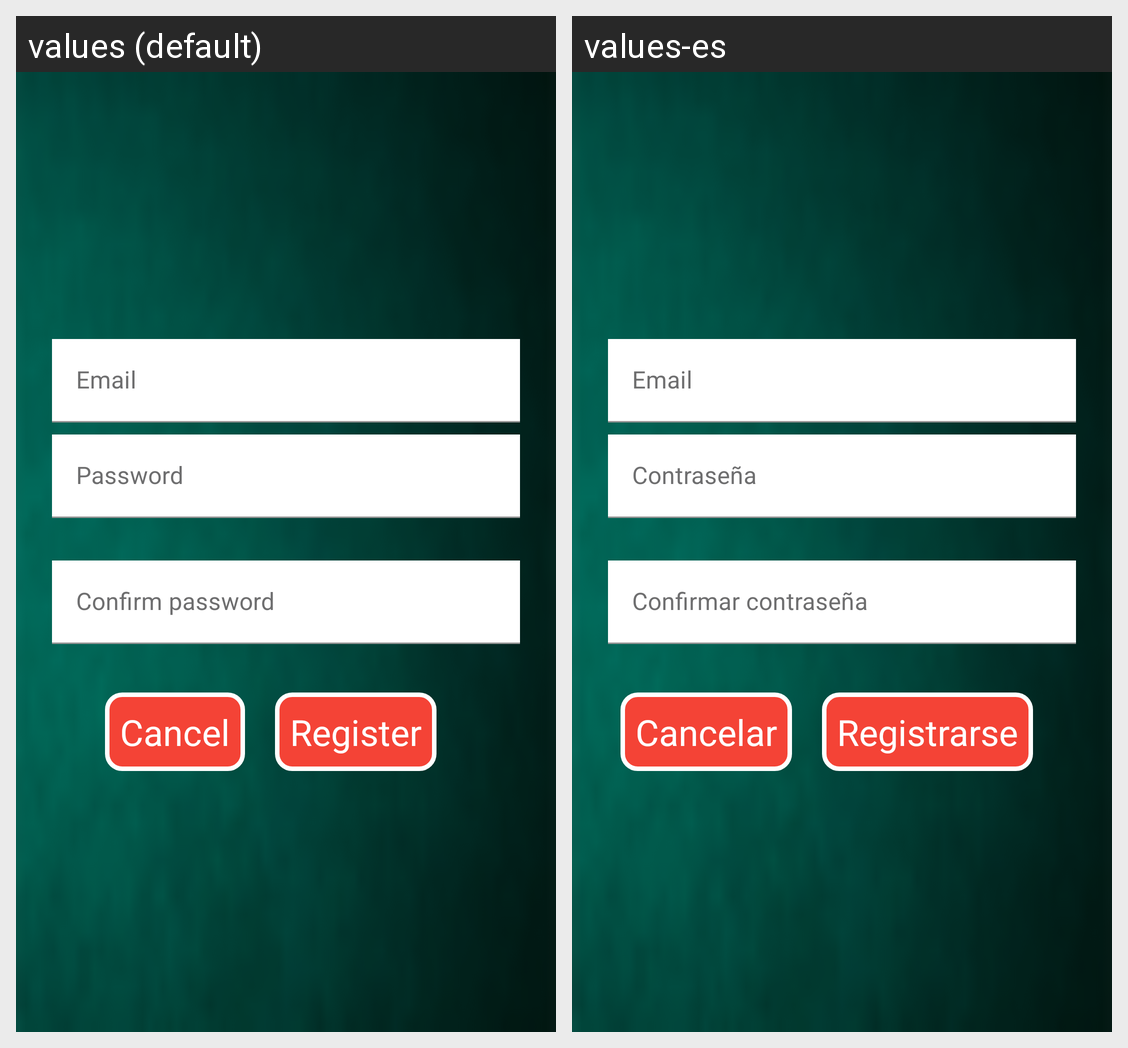

The same Android screen rendered under two of its app's locales, left to right. List the strings drawn on it with the default value and each locale's translation.
Android screen res/layout/fragment_register.xml rendered under 2 locales, left to right: values (default), values-es. Device: Nexus 5 (rendered at 1080×1920; each locale shown at half size, 540×960, under a caption strip naming it); theme BaseAppTheme.
Strings drawn on this screen, with the default value and each locale's value (text and hints the layout hard-codes, and strings that could not be matched under every locale, appear in the picture but are not listed):

email
  values: Email
  values-es: Email

password
  values: Password
  values-es: Contraseña

password_repeat
  values: Confirm password
  values-es: Confirmar contraseña

cancel
  values: Cancel
  values-es: Cancelar

register
  values: Register
  values-es: Registrarse
